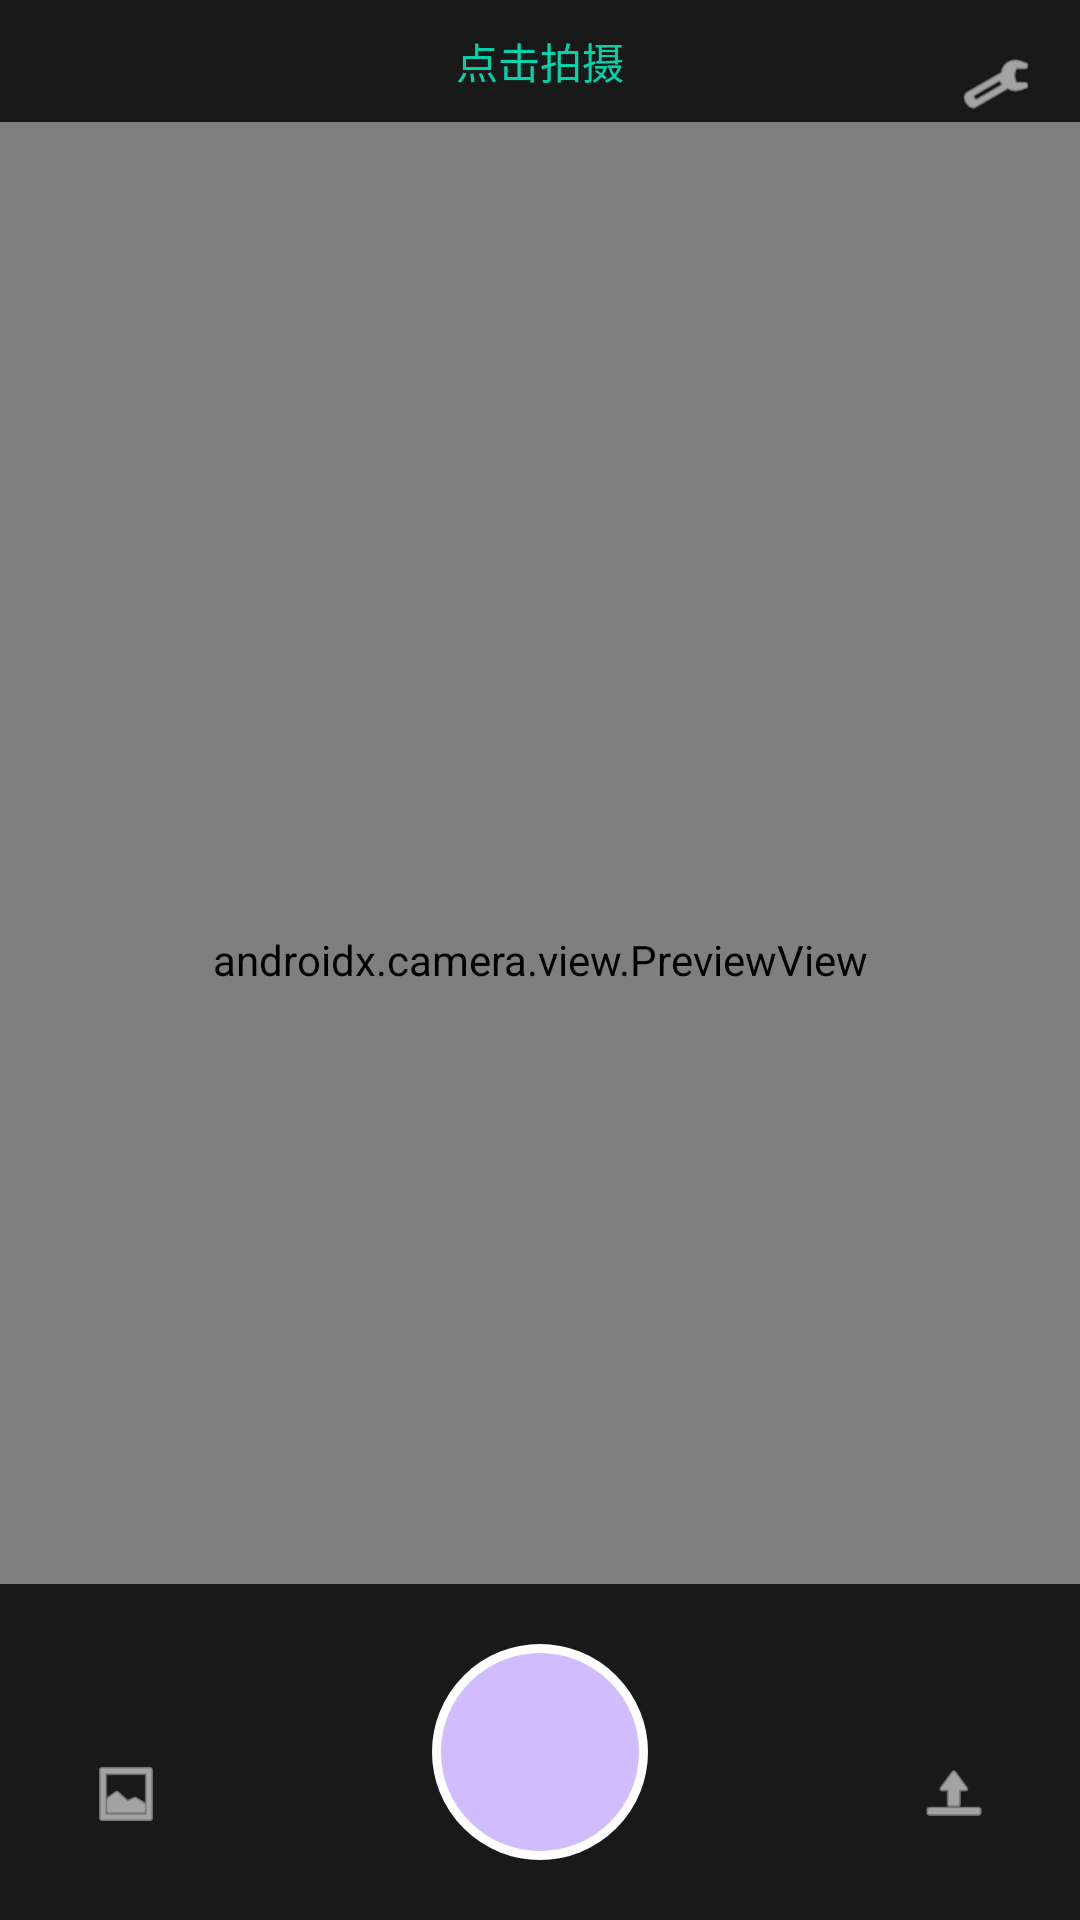

Produce the Android XML layout that renders to this screen, including the resource entries it uses.
<!-- AndroidManifest.xml: application theme Theme.GaussianScanner -->
<!-- res/layout/activity_main.xml -->
<?xml version="1.0" encoding="utf-8"?>
<androidx.constraintlayout.widget.ConstraintLayout
    xmlns:android="http://schemas.android.com/apk/res/android"
    xmlns:app="http://schemas.android.com/apk/res-auto"
    android:layout_width="match_parent"
    android:layout_height="match_parent"
    android:background="@android:color/black">

    <androidx.camera.view.PreviewView
        android:id="@+id/previewView"
        android:layout_width="0dp" android:layout_height="0dp"
        app:layout_constraintTop_toTopOf="parent"
        app:layout_constraintBottom_toBottomOf="parent"
        app:layout_constraintStart_toStartOf="parent"
        app:layout_constraintEnd_toEndOf="parent" />

    <android.opengl.GLSurfaceView
        android:id="@+id/glSurfaceView"
        android:layout_width="0dp" android:layout_height="0dp"
        app:layout_constraintTop_toTopOf="parent"
        app:layout_constraintBottom_toBottomOf="parent"
        app:layout_constraintStart_toStartOf="parent"
        app:layout_constraintEnd_toEndOf="parent"
        android:visibility="gone" />

    <SeekBar
        android:id="@+id/sbExposure"
        android:layout_width="180dp" android:layout_height="wrap_content"
        android:max="480" android:progress="240"
        android:rotation="90"
        android:visibility="gone"
        android:progressDrawable="@drawable/slider_track"
        android:thumb="@drawable/slider_thumb"
        app:layout_constraintTop_toTopOf="parent"
        app:layout_constraintBottom_toBottomOf="parent"
        app:layout_constraintEnd_toEndOf="parent" />

    <TextView
        android:id="@+id/tvStatus"
        android:layout_width="0dp" android:layout_height="wrap_content"
        android:text="点击拍摄"
        android:textColor="#FF00D4AA" android:textSize="14sp"
        android:gravity="center" android:background="#CC000000"
        android:padding="10dp"
        app:layout_constraintTop_toTopOf="parent"
        app:layout_constraintStart_toStartOf="parent"
        app:layout_constraintEnd_toEndOf="parent" />

    <TextView
        android:id="@+id/tvFps"
        android:layout_width="wrap_content" android:layout_height="wrap_content"
        android:text="60 FPS"
        android:textColor="#9900D4AA"
        android:textSize="11sp"
        android:padding="4dp"
        android:visibility="gone"
        app:layout_constraintTop_toTopOf="parent"
        app:layout_constraintStart_toStartOf="parent"
        android:layout_marginTop="6dp" android:layout_marginStart="6dp" />

    <TextView
        android:id="@+id/tvPtCount"
        android:layout_width="wrap_content" android:layout_height="wrap_content"
        android:text=""
        android:textColor="#FF00D4AA"
        android:textSize="13sp"
        android:background="#88000000"
        android:padding="6dp"
        android:visibility="gone"
        app:layout_constraintTop_toBottomOf="@id/tvFps"
        app:layout_constraintStart_toStartOf="parent"
        android:layout_marginTop="2dp" android:layout_marginStart="6dp" />

    <ImageView
        android:id="@+id/btnSettings"
        android:layout_width="40dp" android:layout_height="40dp"
        android:src="@android:drawable/ic_menu_manage"
        app:tint="@android:color/white"
        android:padding="8dp"
        android:layout_marginTop="8dp" android:layout_marginEnd="8dp"
        android:background="?attr/selectableItemBackgroundBorderless"
        app:layout_constraintTop_toTopOf="parent"
        app:layout_constraintEnd_toEndOf="parent" />

    <TextView
        android:id="@+id/btnAxisLock"
        android:layout_width="40dp" android:layout_height="40dp"
        android:text="FREE"
        android:textSize="9sp"
        android:textColor="#CCCCCC"
        android:gravity="center"
        android:background="@drawable/btn_gray_circle"
        android:layout_marginTop="8dp" android:layout_marginEnd="8dp"
        android:visibility="gone"
        app:layout_constraintTop_toBottomOf="@id/btnSettings"
        app:layout_constraintEnd_toEndOf="parent" />

    <ProgressBar
        android:id="@+id/progressBar"
        android:layout_width="36dp" android:layout_height="36dp"
        android:visibility="gone"
        app:layout_constraintTop_toBottomOf="@id/tvStatus"
        app:layout_constraintStart_toStartOf="parent"
        app:layout_constraintEnd_toEndOf="parent"
        android:layout_marginTop="8dp"
        style="?android:attr/progressBarStyle" />

    <LinearLayout
        android:id="@+id/ptSizePanel"
        android:layout_width="48dp" android:layout_height="200dp"
        android:orientation="vertical" android:gravity="center"
        android:visibility="gone"
        android:background="#88000000"
        android:padding="8dp"
        android:layout_marginStart="8dp"
        app:layout_constraintTop_toTopOf="parent"
        app:layout_constraintBottom_toBottomOf="parent"
        app:layout_constraintStart_toStartOf="parent"
        app:layout_constraintVertical_bias="0.35">

        <TextView
            android:id="@+id/tvPtSize"
            android:layout_width="wrap_content" android:layout_height="wrap_content"
            android:text="6.0" android:textColor="#FF00D4AA" android:textSize="10sp" />

        <SeekBar
            android:id="@+id/sbPtSize"
            android:layout_width="160dp" android:layout_height="wrap_content"
        android:max="139" android:progress="50"
            android:rotation="270"
            android:layout_marginTop="90dp"
            android:progressDrawable="@drawable/slider_track"
            android:thumb="@drawable/slider_thumb" />
    </LinearLayout>

    <TextView
        android:id="@+id/tvZoom"
        android:layout_width="wrap_content" android:layout_height="wrap_content"
        android:text="" android:textColor="#AAFFFFFF" android:textSize="11sp"
        android:padding="6dp" android:visibility="gone"
        app:layout_constraintBottom_toBottomOf="parent"
        app:layout_constraintStart_toStartOf="parent"
        app:layout_constraintEnd_toEndOf="parent"
        android:layout_marginBottom="100dp" />

    <ImageView
        android:id="@+id/btnGallery"
        android:layout_width="44dp" android:layout_height="44dp"
        android:src="@android:drawable/ic_menu_gallery"
        app:tint="@android:color/white"
        android:elevation="4dp"
        android:padding="10dp"
        android:layout_marginStart="20dp" android:layout_marginBottom="20dp"
        android:background="?attr/selectableItemBackgroundBorderless"
        app:layout_constraintBottom_toBottomOf="parent"
        app:layout_constraintStart_toStartOf="parent" />

    <ImageView
        android:id="@+id/btnImport"
        android:layout_width="44dp" android:layout_height="44dp"
        android:src="@android:drawable/ic_menu_upload"
        app:tint="@android:color/white"
        android:elevation="4dp"
        android:padding="10dp"
        android:layout_marginEnd="20dp" android:layout_marginBottom="20dp"
        android:background="?attr/selectableItemBackgroundBorderless"
        app:layout_constraintBottom_toBottomOf="parent"
        app:layout_constraintEnd_toEndOf="parent" />

    <ImageView
        android:id="@+id/btnExport"
        android:layout_width="44dp" android:layout_height="44dp"
        android:src="@android:drawable/ic_menu_save"
        app:tint="@android:color/white"
        android:elevation="4dp"
        android:padding="10dp"
        android:layout_marginEnd="20dp" android:layout_marginBottom="120dp"
        android:background="?attr/selectableItemBackgroundBorderless"
        android:visibility="gone"
        app:layout_constraintBottom_toBottomOf="parent"
        app:layout_constraintEnd_toEndOf="parent" />

    <LinearLayout
        android:layout_width="match_parent" android:layout_height="wrap_content"
        android:orientation="horizontal" android:gravity="center"
        android:paddingHorizontal="32dp" android:paddingVertical="20dp"
        android:background="#CC000000"
        app:layout_constraintBottom_toBottomOf="parent">

        <View
            android:id="@+id/btnCapture"
            android:layout_width="72dp" android:layout_height="72dp"
            android:background="@drawable/btn_capture_bg" />

        <View
            android:id="@+id/btnRetake"
            android:layout_width="48dp" android:layout_height="48dp"
            android:layout_marginStart="24dp"
            android:background="@drawable/ic_retake"
            android:visibility="gone" />
    </LinearLayout>

</androidx.constraintlayout.widget.ConstraintLayout>
<!-- resources referenced by this layout -->
<resources>
  <!-- drawable btn_capture_bg (drawable) -->
  <?xml version="1.0" encoding="utf-8"?>
  <shape xmlns:android="http://schemas.android.com/apk/res/android" android:shape="oval">
      <solid android:color="#FFD0BCFF" />
      <stroke android:width="3dp" android:color="#FFFFFFFF" />
      <size android:width="72dp" android:height="72dp" />
  </shape>
  <!-- drawable btn_gray_circle (drawable) -->
  <?xml version="1.0" encoding="utf-8"?>
  <shape xmlns:android="http://schemas.android.com/apk/res/android" android:shape="oval">
      <solid android:color="#99000000" />
      <stroke android:width="1dp" android:color="#6600D4AA" />
  </shape>
  <!-- drawable ic_retake (drawable) -->
  <?xml version="1.0" encoding="utf-8"?>
  <vector xmlns:android="http://schemas.android.com/apk/res/android"
      android:width="48dp" android:height="48dp" android:viewportWidth="24" android:viewportHeight="24">
      <path android:fillColor="#FFFFFFFF"
          android:pathData="M17.65,6.35C16.2,4.9 14.21,4 12,4c-4.42,0 -7.99,3.58 -7.99,8s3.57,8 7.99,8c3.73,0 6.84,-2.55 7.73,-6h-2.08c-0.82,2.33 -3.04,4 -5.65,4 -3.31,0 -6,-2.69 -6,-6s2.69,-6 6,-6c1.66,0 3.14,0.69 4.22,1.78L13,11h7V4l-2.35,2.35z" />
  </vector>
  <!-- drawable slider_thumb (drawable) -->
  <?xml version="1.0" encoding="utf-8"?>
  <shape xmlns:android="http://schemas.android.com/apk/res/android" android:shape="oval">
      <solid android:color="#FF00D4AA"/>
      <size android:width="18dp" android:height="18dp"/>
  </shape>
  <!-- drawable slider_track (drawable) -->
  <?xml version="1.0" encoding="utf-8"?>
  <layer-list xmlns:android="http://schemas.android.com/apk/res/android">
      <item android:id="@android:id/background">
          <shape><solid android:color="#44FFFFFF"/><corners android:radius="4dp"/></shape>
      </item>
      <item android:id="@android:id/progress">
          <clip>
              <shape><solid android:color="#FF00D4AA"/><corners android:radius="4dp"/></shape>
          </clip>
      </item>
  </layer-list>
  <style name="Theme.GaussianScanner" parent="Theme.Material3.Dark.NoActionBar">
          <item name="colorPrimary">@color/primary</item>
          <item name="colorOnPrimary">@color/on_primary</item>
          <item name="colorPrimaryContainer">@color/primary_container</item>
          <item name="colorSecondary">@color/secondary</item>
          <item name="android:statusBarColor">@color/surface</item>
          <item name="android:navigationBarColor">@color/surface</item>
          <item name="android:windowBackground">@color/surface</item>
      </style>
  <color name="primary">#FFD0BCFF</color>
  <color name="on_primary">#FF381E72</color>
  <color name="primary_container">#FF4F378B</color>
  <color name="secondary">#FFCCC2DC</color>
  <color name="surface">#FF131318</color>
</resources>
